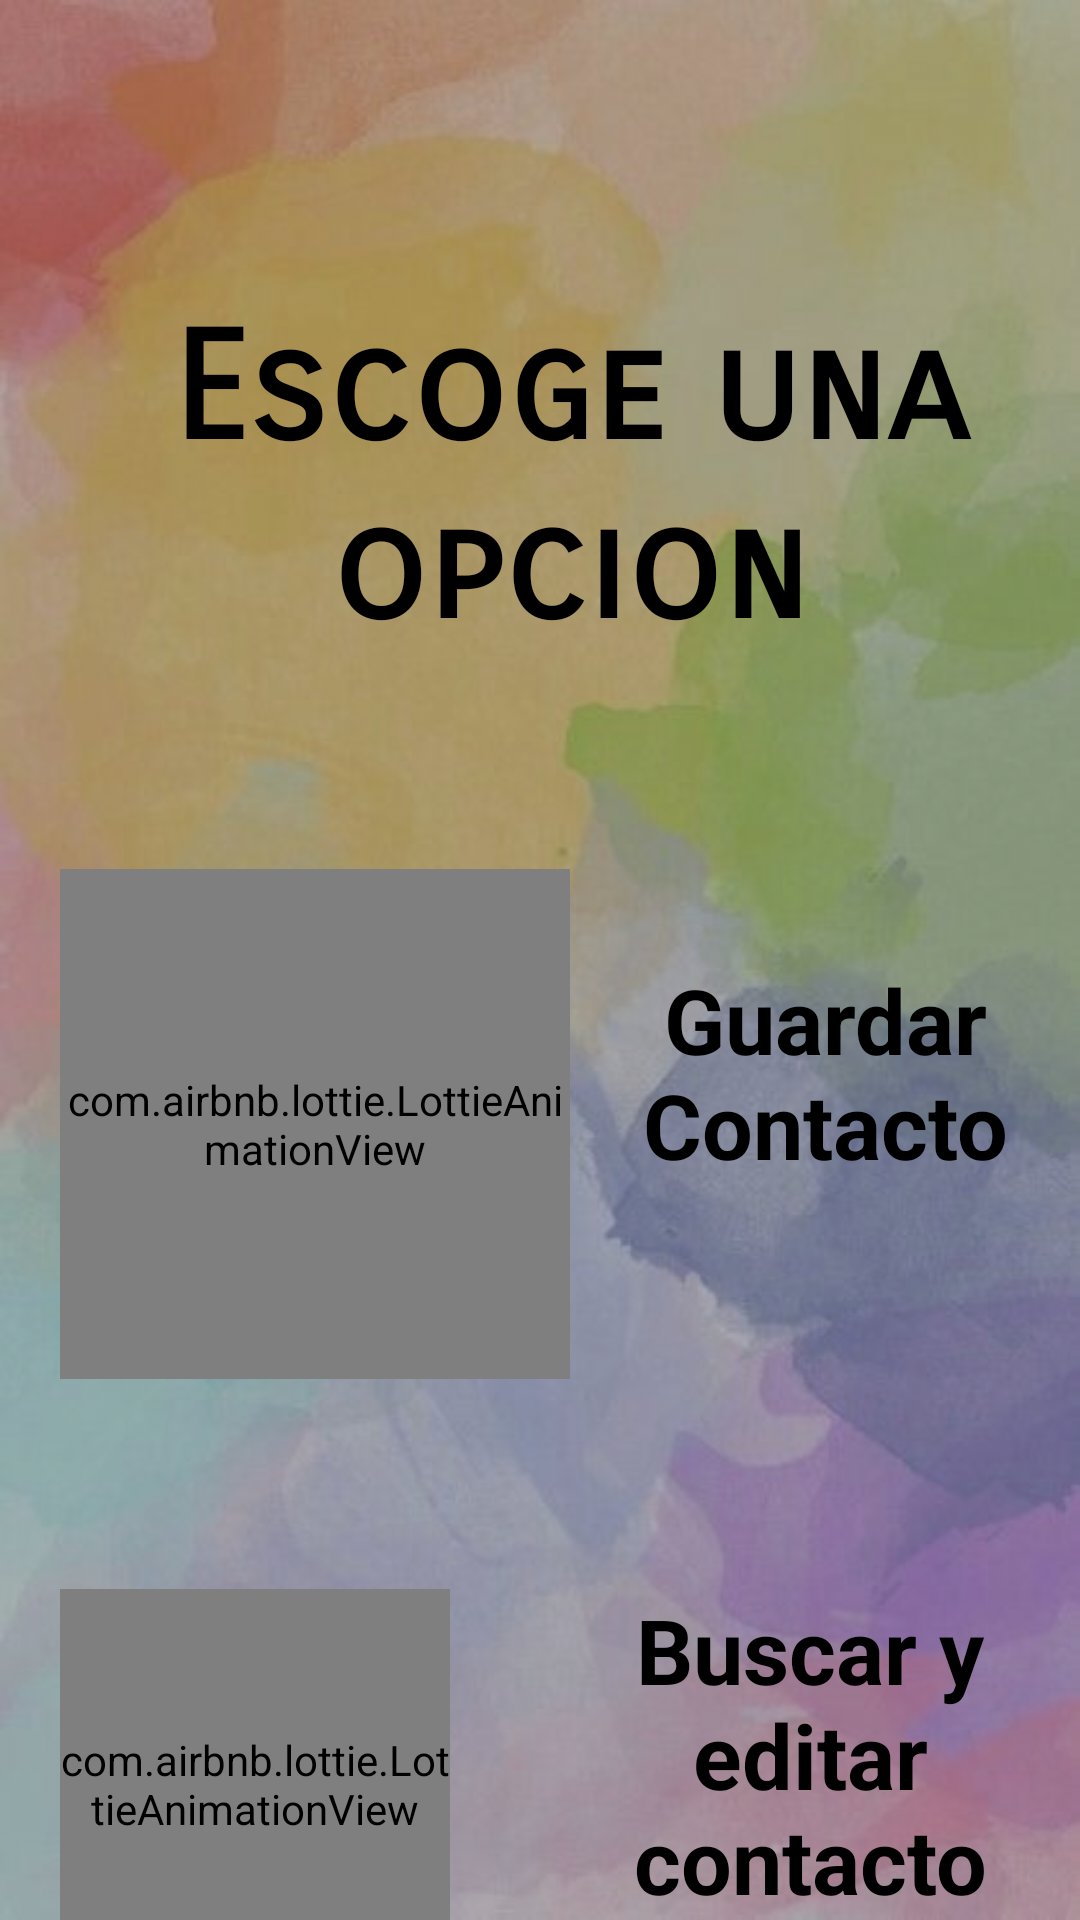

Produce the Android XML layout that renders to this screen, including the resource entries it uses.
<!-- AndroidManifest.xml: activity theme android:Theme.Black.NoTitleBar.Fullscreen -->
<!-- res/layout/activity_main.xml -->
<?xml version="1.0" encoding="utf-8"?>
<androidx.constraintlayout.widget.ConstraintLayout xmlns:android="http://schemas.android.com/apk/res/android"
    xmlns:app="http://schemas.android.com/apk/res-auto"
    xmlns:tools="http://schemas.android.com/tools"
    android:layout_width="match_parent"
    android:layout_height="match_parent"
    tools:context=".MainActivity"
    >
    <ImageView
        android:layout_width="match_parent"
        android:layout_height="match_parent"
        android:src="@drawable/fondo2"
        android:scaleType="centerCrop"
        android:alpha="0.7"/>

    <LinearLayout
        android:layout_width="match_parent"
        android:layout_height="match_parent"
        android:orientation="vertical"
        android:layout_marginLeft="20dp">


        <TextView
            android:id="@+id/textView"
            android:layout_width="match_parent"
            android:layout_height="wrap_content"
            android:layout_marginTop="100dp"
            android:layout_marginBottom="70dp"
            android:fontFamily="sans-serif-smallcaps"
            android:text="Escoge una opcion"
            android:textAlignment="center"
            android:textColor="@color/black"
            android:textSize="50dp"
            android:textStyle="bold" />

        <ImageView
            android:layout_width="wrap_content"
            android:layout_height="wrap_content">

        </ImageView>

        <LinearLayout
            android:layout_width="match_parent"
            android:layout_height="wrap_content"
            android:orientation="horizontal"
            android:layout_marginBottom="70dp">

            <com.airbnb.lottie.LottieAnimationView
                android:layout_width="170dp"
                android:layout_height="170dp"
                android:layout_alignParentBottom="true"
                android:layout_marginBottom="0dp"
                app:lottie_autoPlay="true"
                app:lottie_loop="true"
                app:lottie_rawRes="@raw/guardar">

            </com.airbnb.lottie.LottieAnimationView>

            <Button
                android:id="@+id/guardarContacto"
                android:layout_width="wrap_content"
                android:layout_height="wrap_content"
                android:text="Guardar Contacto"
                android:textAlignment="center"
                android:textStyle="bold"
                android:layout_marginTop="30dp"
                android:textSize="30dp"
                android:background="@null">
            </Button>


        </LinearLayout>

        <LinearLayout
            android:layout_width="match_parent"
            android:layout_height="wrap_content"
            android:orientation="horizontal">

            <com.airbnb.lottie.LottieAnimationView
                android:layout_width="130dp"
                android:layout_height="130dp"
                android:layout_alignParentBottom="true"
                android:layout_marginBottom="0dp"
                android:layout_marginRight="30dp"
                app:lottie_autoPlay="true"
                app:lottie_loop="true"
                app:lottie_rawRes="@raw/buscar">

            </com.airbnb.lottie.LottieAnimationView>

            <Button
                android:id="@+id/buscarContacto"
                android:layout_width="wrap_content"
                android:layout_height="match_parent"
                android:background="@null"
                android:textStyle="bold"
                android:text="Buscar y editar contacto"
                android:textAlignment="center"
                android:textSize="30dp"></Button>
        </LinearLayout>







    </LinearLayout>

</androidx.constraintlayout.widget.ConstraintLayout>
<!-- resources referenced by this layout -->
<resources>
  <!-- drawable fondo2: jpg bitmap (drawable-v24, 24727 bytes) -->
  <!-- not gathered from this repository: default colours our renderer supplied (Android Studio template values) -->
  <color name="black">#FF000000</color>
</resources>
